Run: headless pygame with SDL's dummy video driver; simulated clock (each Clock.tick advances the game by its frame time, no real sleeping); random seed 0; keys injected as events and as key.get_pressed() state; no mouse input.
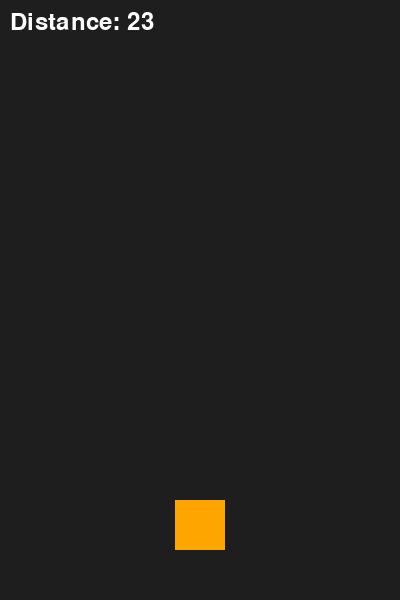
Frame 1 of 4 · flips 1–60 · no input
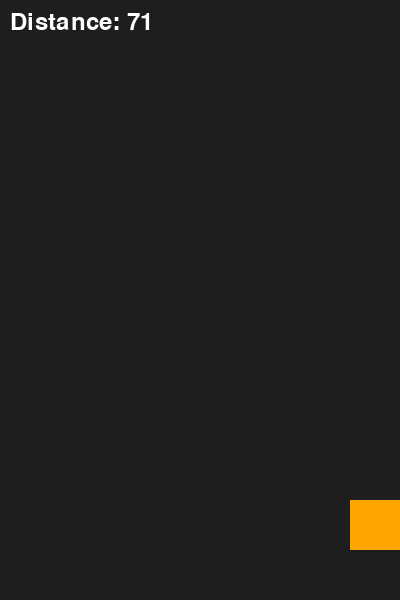
Frame 2 of 4 · flips 61–180 · tapped SPACE, RETURN · held RIGHT (→), D
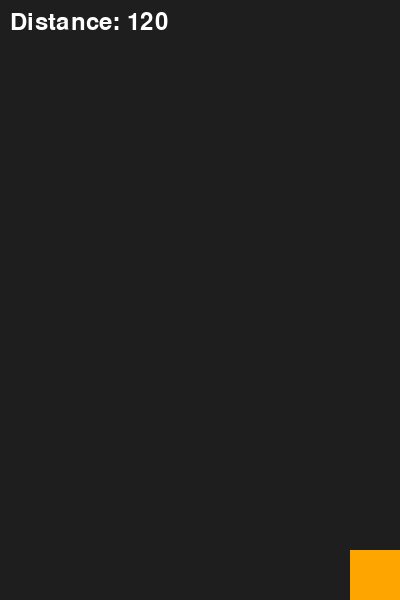
Frame 3 of 4 · flips 181–300 · held DOWN (↓), S
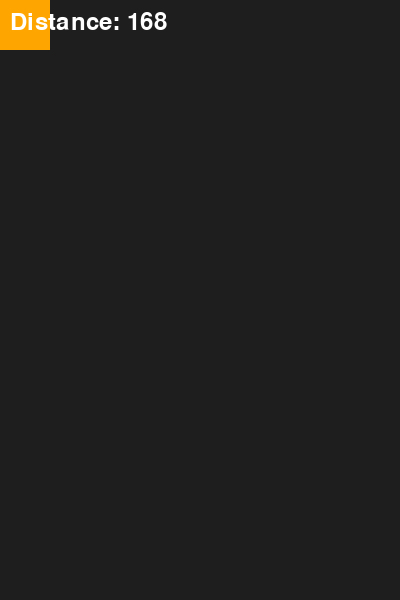
Frame 4 of 4 · flips 301–420 · held LEFT (←), A, UP (↑), W

The pygame program that drew these frames:

import os
import random
import sys
import pygame

WIDTH, HEIGHT = 400, 600
PLAYER_SIZE = 50
ENEMY_SIZE = 50
ENEMY_SPEED = 5
PLAYER_SPEED = 5


def main(max_frames=None):
    pygame.init()
    screen = pygame.display.set_mode((WIDTH, HEIGHT))
    pygame.display.set_caption("Snack Racer")
    clock = pygame.time.Clock()
    font = pygame.font.SysFont(None, 36)

    player = pygame.Rect(WIDTH//2 - PLAYER_SIZE//2, HEIGHT - 2*PLAYER_SIZE, PLAYER_SIZE, PLAYER_SIZE)
    enemies = []
    spawn_event = pygame.USEREVENT + 1
    pygame.time.set_timer(spawn_event, 700)

    distance = 0.0
    running = True
    frames = 0

    while running:
        dt = clock.tick(60) / 1000  # seconds
        distance += ENEMY_SPEED * dt * 5  # scale factor for distance

        for event in pygame.event.get():
            if event.type == pygame.QUIT:
                running = False
            elif event.type == spawn_event:
                x = random.randint(0, WIDTH - ENEMY_SIZE)
                enemies.append(pygame.Rect(x, -ENEMY_SIZE, ENEMY_SIZE, ENEMY_SIZE))

        keys = pygame.key.get_pressed()
        if keys[pygame.K_LEFT] and player.left > 0:
            player.x -= PLAYER_SPEED
        if keys[pygame.K_RIGHT] and player.right < WIDTH:
            player.x += PLAYER_SPEED
        if keys[pygame.K_UP] and player.top > 0:
            player.y -= PLAYER_SPEED
        if keys[pygame.K_DOWN] and player.bottom < HEIGHT:
            player.y += PLAYER_SPEED

        for enemy in enemies[:]:
            enemy.y += ENEMY_SPEED
            if enemy.colliderect(player):
                running = False
            if enemy.top > HEIGHT:
                enemies.remove(enemy)

        screen.fill((30, 30, 30))
        pygame.draw.rect(screen, (255, 165, 0), player)  # snack
        for enemy in enemies:
            pygame.draw.rect(screen, (200, 0, 0), enemy)
        dist_text = font.render(f"Distance: {int(distance)}", True, (255, 255, 255))
        screen.blit(dist_text, (10, 10))
        pygame.display.flip()

        frames += 1
        if max_frames and frames >= max_frames:
            running = False

    pygame.quit()
    print("Game over! Distance traveled:", int(distance))


if __name__ == "__main__":
    # When running in headless mode (e.g., during tests), limit frames
    max_frames = 300 if os.environ.get("PYGAME_HEADLESS") else None
    main(max_frames)
